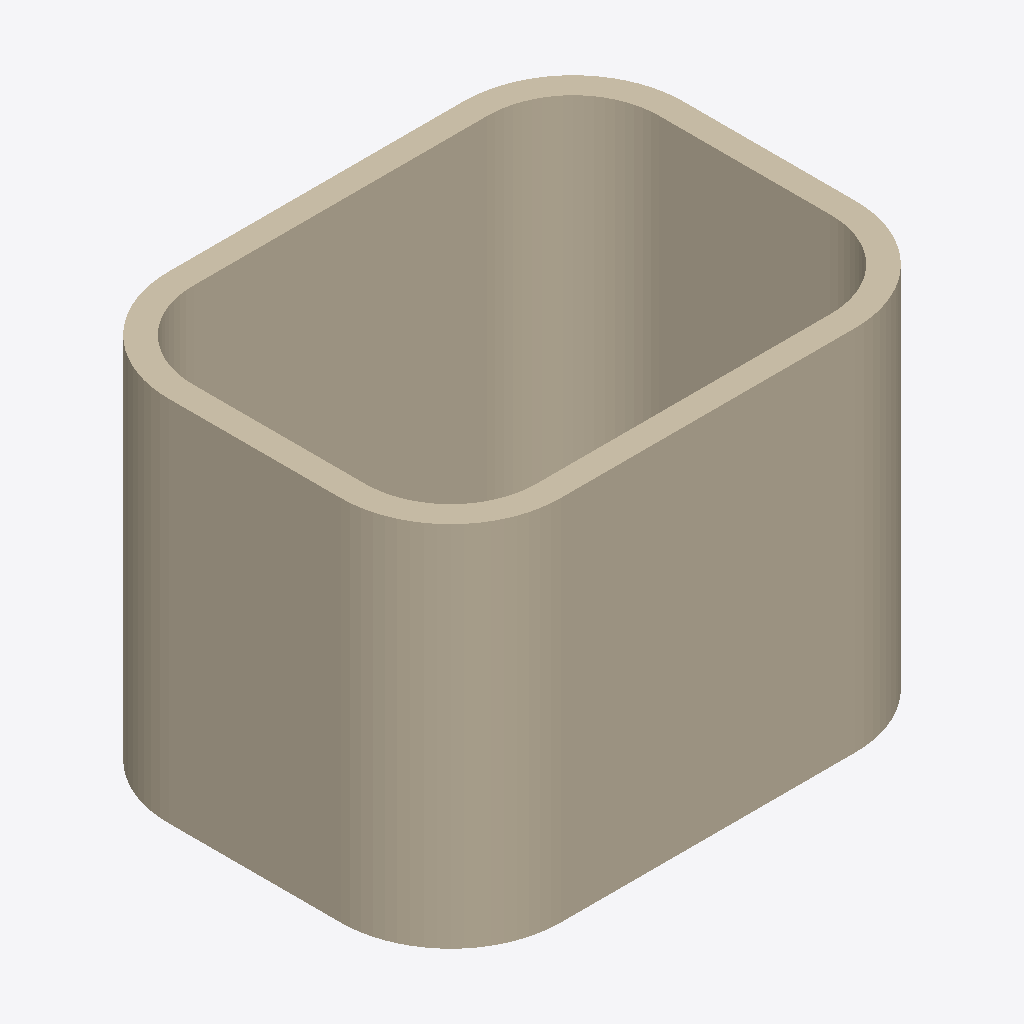
Isometric view of an IFC building model (IFC-SPF (STEP), schema IFC4, length unit millimetre), seen from the south-west, elements coloured by IFC class: 1 wall (beige).
Extent 4.2 m × 3.2 m × 3.0 m (x, y, z). Storeys (1): Storey at 0.00 m. Elements (1): 1 IfcWall.

HEADER;
FILE_DESCRIPTION(('ViewDefinition [CoordinationView]'),'2;1');
FILE_NAME('','2026-05-10T22:31:49',(''),(''),'IfcOpenShell 0.8.4-e8eb5e4','IfcOpenShell 0.8.4-e8eb5e4','');
FILE_SCHEMA(('IFC4'));
ENDSEC;
DATA;
#1=IFCPROJECT('3okfDueWb6SvDOrOpCzhoq',$,'Unnamed Project',$,$,$,$,(#11),#6);
#13=IFCSITE('2E2uogKBz8m9GJhnkKnD9r',$,'Site',$,$,$,$,$,$,$,$,$,$,$);
#15=IFCBUILDING('0HrXKd8$v7jPNOQQ6HfGa1',$,'Building',$,$,$,$,$,$,$,$,$);
#17=IFCBUILDINGSTOREY('0qdqD_S$f1wQ4_PhabkARy',$,'Storey',$,$,#28,$,$,$,0.0);
#194=IFCWALL('3K4hdGmc11OPoRDDcyZR1Z',$,'Fillet_rect_wall',$,$,#205,#193,$,$);
ENDSEC;
